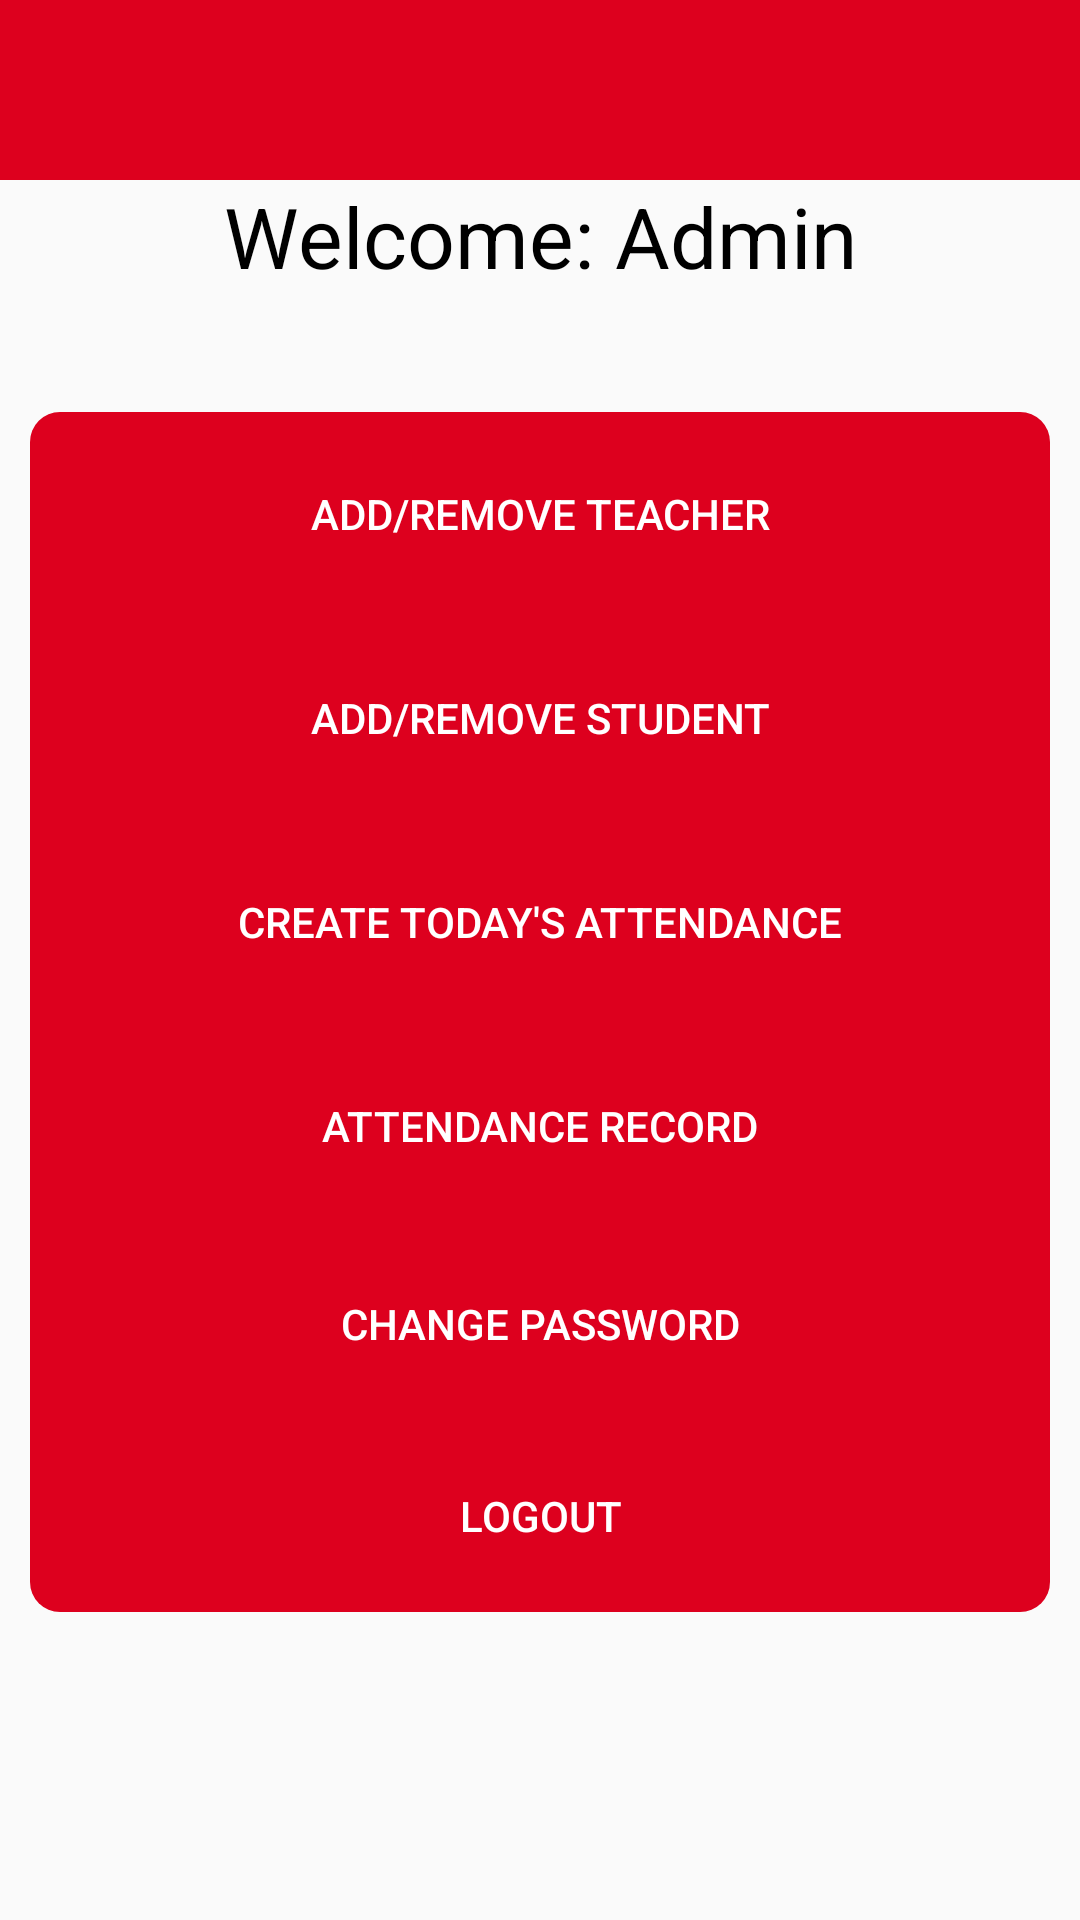

Android layout source for this screen:
<!-- AndroidManifest.xml: application theme AppTheme -->
<!-- res/layout/activity_adminlogin.xml -->
<?xml version="1.0" encoding="utf-8"?>
<LinearLayout xmlns:android="http://schemas.android.com/apk/res/android"
    xmlns:app="http://schemas.android.com/apk/res-auto"
    xmlns:tools="http://schemas.android.com/tools"
    android:id="@+id/linear"
    android:layout_width="match_parent"
    android:layout_height="match_parent"
    android:orientation="vertical"
    tools:context="com.demo.eattendance.adminlogin">

    <include
        android:id="@+id/toolbar"
        layout="@layout/appbar"
        android:layout_width="match_parent"
        android:layout_height="60dp"
        tools:layout_editor_absoluteX="8dp" />


    <TextView
        android:id="@+id/textView2"
        android:layout_width="match_parent"
        android:layout_height="wrap_content"

        android:layout_gravity="center"
        android:gravity="center"
        android:text="Welcome: Admin"
        android:textColor="#000000"
        android:textSize="28dp"
        app:layout_constraintBottom_toBottomOf="parent"
        app:layout_constraintTop_toTopOf="parent"
        app:layout_constraintVertical_bias="0.069"
        tools:layout_editor_absoluteX="8dp" />

    <LinearLayout
        android:layout_width="match_parent"
        android:layout_height="wrap_content"
        android:layout_gravity="center"
        android:layout_marginLeft="10dp"
        android:layout_marginTop="40dp"
        android:layout_marginRight="10dp"
        android:background="@drawable/bottom"
        android:gravity="center"
        android:orientation="vertical">

        <Button
            android:id="@+id/button2"
            android:layout_width="match_parent"
            android:layout_height="wrap_content"
            android:layout_margin="10dp"
            android:background="@drawable/selector"
            android:onClick="AddTeacherButton"
            android:text="Add/Remove Teacher"
            android:textColor="#ffffff" />

        <Button
            android:id="@+id/addstudentbutton"
            android:layout_width="match_parent"
            android:layout_height="wrap_content"
            android:layout_margin="10dp"
            android:background="@drawable/selector"
            android:onClick="AddStudentButton"
            android:text="Add/Remove Student"
            android:textColor="#ffffff" />

        <Button
            android:id="@+id/button3"
            android:layout_width="match_parent"
            android:layout_height="wrap_content"
            android:layout_margin="10dp"
            android:background="@drawable/selector"
            android:onClick="CreateAttendance"
            android:text="Create today's attendance"
            android:textColor="#ffffff" />


        <Button
            android:id="@+id/button11"
            android:layout_width="match_parent"
            android:layout_height="wrap_content"
            android:layout_margin="10dp"
            android:background="@drawable/selector"
            android:onClick="attendanceRecord"
            android:text="Attendance Record"
            android:textColor="#ffffff" />

        <Button
            android:id="@+id/logout"
            android:layout_width="match_parent"
            android:layout_height="wrap_content"
            android:layout_marginLeft="8dp"
            android:layout_marginTop="8dp"
            android:layout_marginRight="8dp"
            android:layout_marginBottom="8dp"
            android:background="@drawable/selector"
            android:onClick="changepassword"
            android:text="Change Password"
            android:textColor="#ffffff" />

        <Button
            android:id="@+id/change"
            android:layout_width="match_parent"
            android:layout_height="wrap_content"
            android:layout_marginLeft="8dp"
            android:layout_marginTop="8dp"
            android:layout_marginRight="8dp"
            android:layout_marginBottom="8dp"
            android:background="@drawable/selector"
            android:onClick="logout"
            android:text="Logout"
            android:textColor="#ffffff" />
    </LinearLayout>
</LinearLayout>
<!-- res/layout/appbar.xml (included above) -->
<?xml version="1.0" encoding="utf-8"?>
<androidx.appcompat.widget.Toolbar xmlns:android="http://schemas.android.com/apk/res/android"
    xmlns:app="http://schemas.android.com/apk/res-auto"
    android:layout_width="match_parent"
    android:layout_height="60dp"
    android:background="#dd001e"
    app:titleTextColor="@android:color/white">

</androidx.appcompat.widget.Toolbar>
<!-- resources referenced by this layout -->
<resources>
  <!-- drawable bottom (drawable) -->
  <?xml version="1.0" encoding="utf-8"?>
  <shape xmlns:android="http://schemas.android.com/apk/res/android">
  <solid android:color="#dd001e"/>
      <corners android:radius="10dp"/>
  </shape>
  <style name="AppTheme" parent="Theme.AppCompat.Light.NoActionBar">
          
          <item name="colorPrimary">#ffff4444</item>
          <item name="colorPrimaryDark">#ffff4444</item>
          <item name="colorAccent">#ffff4444</item>
      </style>
</resources>
